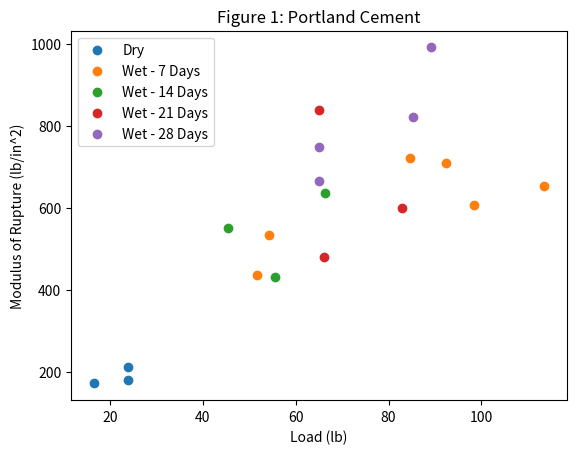
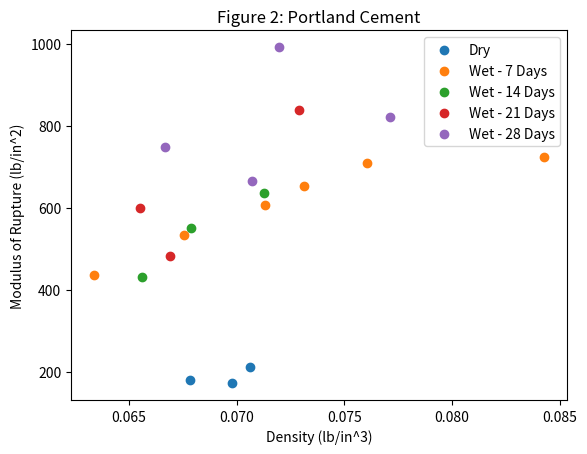
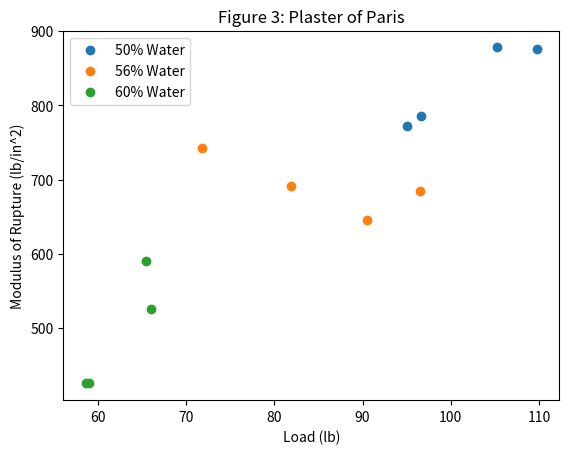
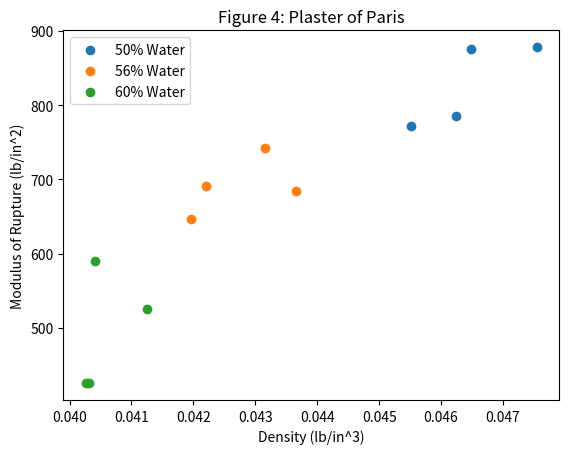
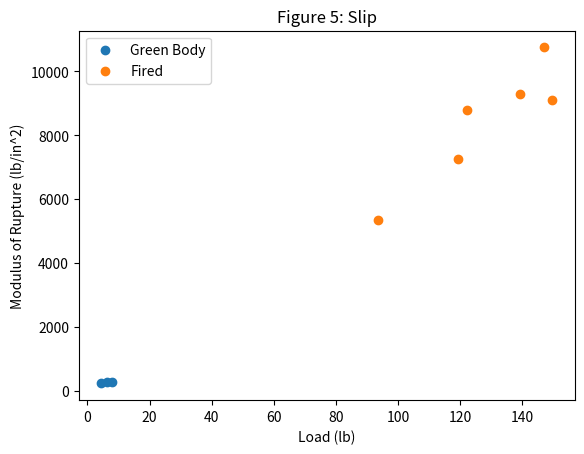
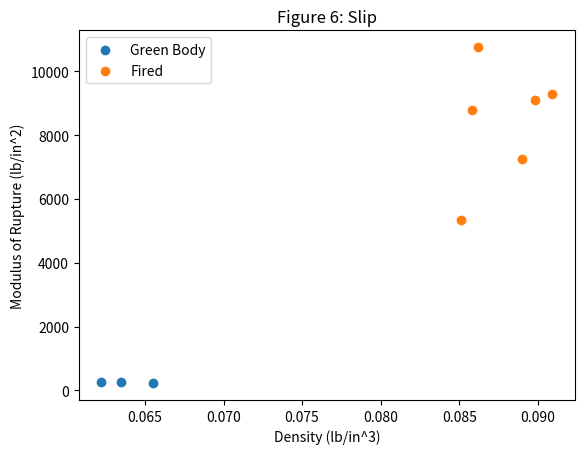

Write Python code to recreate these figures, in order.
import matplotlib.pyplot as plt
import numpy as np

Conversion = 1 / 453.59237
Span = 3

# PORTLAND CEMENT
# Dry
Force_01 = np.array([24.02, 23.96, 16.53])
Length_01 = np.array([5.28, 5.21, 5.24])
Width_01 = np.array([0.96, 1.04, 1.09])
Height_01 = np.array([0.73, 0.76, 0.63])
Mass_01 = np.array([118.50, 126.74, 113.90])

MOR_01 = 3 * Force_01 * Span / (2 * Width_01 * Height_01 ** 2)
Density_01 = Mass_01 * Conversion / (Length_01 * Width_01 * Height_01)

AVG_01 = np.array([np.mean(MOR_01), np.mean(Density_01)])
STD_01 = np.array([np.std(MOR_01), np.std(Density_01)])

print(AVG_01, STD_01)

# Wet - 7 Days
Force_02 = np.array([92.35, 51.73, 98.29, 84.71, 113.56, 54.25])
Length_02 = np.array([5.12, 5.25, 5.23, 5.21, 5.14, 5.28])
Width_02 = np.array([1.10, 1.09, 1.14, 0.99, 1.01, 0.96])
Height_02 = np.array([0.73, 0.70, 0.80, 0.73, 0.88, 0.69])
Mass_02 = np.array([141.80, 115.13, 154.28, 143.95, 151.55, 107.15])

MOR_02 = 3 * Force_02 * Span / (2 * Width_02 * Height_02 ** 2)
Density_02 = Mass_02 * Conversion / (Length_02 * Width_02 * Height_02)

AVG_02 = np.array([np.mean(MOR_02), np.mean(Density_02)])
STD_02 = np.array([np.std(MOR_02), np.std(Density_02)])

print(AVG_02, STD_02)

# Wet - 14 Days
Force_03 = np.array([55.54, 66.34, 45.52])
Length_03 = np.array([5.38, 4.92, 5.16])
Width_03 = np.array([1.09, 1.11, 1.00])
Height_03 = np.array([0.73, 0.65, 0.61])
Mass_03 = np.array([127.41, 114.78, 96.91])

MOR_03 = 3 * Force_03 * Span / (2 * Width_03 * Height_03 ** 2)
Density_03 = Mass_03 * Conversion / (Length_03 * Width_03 * Height_03)

AVG_03 = np.array([np.mean(MOR_03), np.mean(Density_03)])
STD_03 = np.array([np.std(MOR_03), np.std(Density_03)])

print(AVG_03, STD_03)

# Wet - 21 Days
Force_04 = np.array([83.00, 65.11, 66.09])
Length_04 = np.array([5.15, 5.25, 4.98])
Width_04 = np.array([1.00, 1.04, 1.07])
Height_04 = np.array([0.79, 0.58, 0.76])
Mass_04 = np.array([120.91, 104.70, 122.88])

MOR_04 = 3 * Force_04 * Span / (2 * Width_04 * Height_04 ** 2)
Density_04 = Mass_04 * Conversion / (Length_04 * Width_04 * Height_04)

AVG_04 = np.array([np.mean(MOR_04), np.mean(Density_04)])
STD_04 = np.array([np.std(MOR_04), np.std(Density_04)])

print(AVG_04, STD_04)

# Wet - 28 Days
Force_05 = np.array([85.29, 89.23, 65.02, 65.04])
Length_05 = np.array([5.34, 4.94, 5.07, 5.46])
Width_05 = np.array([1.04, 0.93, 1.05, 1.11])
Height_05 = np.array([0.67, 0.66, 0.61, 0.63])
Mass_05 = np.array([130.17, 98.95, 98.22, 122.46])

MOR_05 = 3 * Force_05 * Span / (2 * Width_05 * Height_05 ** 2)
Density_05 = Mass_05 * Conversion / (Length_05 * Width_05 * Height_05)

AVG_05 = np.array([np.mean(MOR_05), np.mean(Density_05)])
STD_05 = np.array([np.std(MOR_05), np.std(Density_05)])

print(AVG_05, STD_05)
    
# Graph
fig1 = plt.figure()
d11 = plt.scatter(Force_01, MOR_01)
d12 = plt.scatter(Force_02, MOR_02)
d13 = plt.scatter(Force_03, MOR_03)
d14 = plt.scatter(Force_04, MOR_04)
d15 = plt.scatter(Force_05, MOR_05)

plt.title('Figure 1: Portland Cement')
plt.xlabel('Load (lb)')
plt.ylabel('Modulus of Rupture (lb/in^2)')
plt.legend((d11, d12, d13, d14, d15), ('Dry', 'Wet - 7 Days', 'Wet - 14 Days', \
                                       'Wet - 21 Days', 'Wet - 28 Days'))

plt.savefig('PC_Force_vs_MOR.png', dpi=300)

fig2 = plt.figure()
d21 = plt.scatter(Density_01, MOR_01)
d22 = plt.scatter(Density_02, MOR_02)
d23 = plt.scatter(Density_03, MOR_03)
d24 = plt.scatter(Density_04, MOR_04)
d25 = plt.scatter(Density_05, MOR_05)

plt.title('Figure 2: Portland Cement')
plt.xlabel('Density (lb/in^3)')
plt.ylabel('Modulus of Rupture (lb/in^2)')
plt.legend((d11, d12, d13, d14, d15), ('Dry', 'Wet - 7 Days', 'Wet - 14 Days', \
                                       'Wet - 21 Days', 'Wet - 28 Days'))

plt.savefig('PC_Density_vs_MOR.png', dpi=300)


# PLASTER OF PARIS
# 50% Water
Force_06 = np.array([105.29, 95.08, 96.65, 109.74])
Length_06 = np.array([5.41, 4.98, 5.35, 5.03])
Width_06 = np.array([0.91, 0.96, 1.13, 1.15])
Height_06 = np.array([0.77, 0.76, 0.70, 0.70])
Mass_06 = np.array([81.75, 75.01, 88.77, 85.37])

MOR_06 = 3 * Force_06 * Span / (2 * Width_06 * Height_06 ** 2)
Density_06 = Mass_06 * Conversion / (Length_06 * Width_06 * Height_06)

AVG_06 = np.array([np.mean(MOR_06), np.mean(Density_06)])
STD_06 = np.array([np.std(MOR_06), np.std(Density_06)])

print(AVG_06, STD_06)

# 56% Water
Force_07 = np.array([90.48, 81.89, 71.80, 96.49])
Length_07 = np.array([5.32, 5.14, 4.98, 5.64])
Width_07 = np.array([1.12, 1.00, 1.03, 1.07])
Height_07 = np.array([0.75, 0.73, 0.65, 0.77])
Mass_07 = np.array([85.05, 71.82, 65.27, 92.03])

MOR_07 = 3 * Force_07 * Span / (2 * Width_07 * Height_07 ** 2)
Density_07 = Mass_07 * Conversion / (Length_07 * Width_07 * Height_07)

AVG_07 = np.array([np.mean(MOR_07), np.mean(Density_07)])
STD_07 = np.array([np.std(MOR_07), np.std(Density_07)])

print(AVG_07, STD_07)

# 60% Water
Force_08 = np.array([58.62, 58.97, 65.99, 65.45])
Length_08 = np.array([4.95, 5.42, 5.08, 5.22])
Width_08 = np.array([0.92, 0.95, 1.12, 0.99])
Height_08 = np.array([0.82, 0.81, 0.71, 0.71])
Mass_08 = np.array([68.28, 76.17, 75.58, 67.25])

MOR_08 = 3 * Force_08 * Span / (2 * Width_08 * Height_08 ** 2)
Density_08 = Mass_08 * Conversion / (Length_08 * Width_08 * Height_08)

AVG_08 = np.array([np.mean(MOR_08), np.mean(Density_08)])
STD_08 = np.array([np.std(MOR_08), np.std(Density_08)])

print(AVG_08, STD_08)

# Graph
fig3 = plt.figure()
d36 = plt.scatter(Force_06, MOR_06)
d37 = plt.scatter(Force_07, MOR_07)
d38 = plt.scatter(Force_08, MOR_08)

plt.title('Figure 3: Plaster of Paris')
plt.xlabel('Load (lb)')
plt.ylabel('Modulus of Rupture (lb/in^2)')
plt.legend((d36, d37, d38), ('50% Water', '56% Water', '60% Water'))

plt.savefig('PoP_Force_vs_MOR.png', dpi=300)

fig4 = plt.figure()
d46 = plt.scatter(Density_06, MOR_06)
d47 = plt.scatter(Density_07, MOR_07)
d48 = plt.scatter(Density_08, MOR_08)

plt.title('Figure 4: Plaster of Paris')
plt.xlabel('Density (lb/in^3)')
plt.ylabel('Modulus of Rupture (lb/in^2)')
plt.legend((d46, d47, d48), ('50% Water', '56% Water', '60% Water'))

plt.savefig('PoP_Density_vs_MOR.png', dpi=300)
    

# SLIP
# Green
Force_09 = np.array([7.77, 6.24, 4.49])
Length_09 = np.array([7.97, 7.86, 7.76])
Width_09 = np.array([0.79, 0.73, 0.72])
Height_09 = np.array([0.40, 0.37, 0.35])
Mass_09 = np.array([71.08, 61.11, 58.12])

MOR_09 = 3 * Force_09 * Span / (2 * Width_09 * Height_09 ** 2)
Density_09 = Mass_09 * Conversion / (Length_09 * Width_09 * Height_09)

AVG_09 = np.array([np.mean(MOR_09), np.mean(Density_09)])
STD_09 = np.array([np.std(MOR_09), np.std(Density_09)])

print(AVG_09, STD_09)

# Sintered
Force_10 = np.array([139.34, 93.54, 122.17, 119.26, 146.98, 149.65])
Length_10 = np.array([7.35, 7.26, 7.16, 7.13, 7.13, 6.85])
Width_10 = np.array([0.66, 0.68, 0.65, 0.68, 0.64, 0.68])
Height_10 = np.array([0.32, 0.34, 0.31, 0.33, 0.31, 0.33])
Mass_10 = np.array([64.02, 64.82, 56.15, 64.60, 55.30, 62.61])

MOR_10 = 3 * Force_10 * Span / (2 * Width_10 * Height_10 ** 2)
Density_10 = Mass_10 * Conversion / (Length_10 * Width_10 * Height_10)

AVG_10 = np.array([np.mean(MOR_10), np.mean(Density_10)])
STD_10 = np.array([np.std(MOR_10), np.std(Density_10)])

print(AVG_10, STD_10)

# Graph
fig5 = plt.figure()
d59 = plt.scatter(Force_09, MOR_09)
d510 = plt.scatter(Force_10, MOR_10)

plt.title('Figure 5: Slip')
plt.xlabel('Load (lb)')
plt.ylabel('Modulus of Rupture (lb/in^2)')
plt.legend((d59, d510), ('Green Body', 'Fired'))

plt.savefig('Slip_Force_vs_MOR.png', dpi=300)

fig6 = plt.figure()
d69 = plt.scatter(Density_09, MOR_09)
d610 = plt.scatter(Density_10, MOR_10)

plt.title('Figure 6: Slip')
plt.xlabel('Density (lb/in^3)')
plt.ylabel('Modulus of Rupture (lb/in^2)')
plt.legend((d69, d610), ('Green Body', 'Fired'))

plt.savefig('Slip_Density_vs_MOR.png', dpi=300)